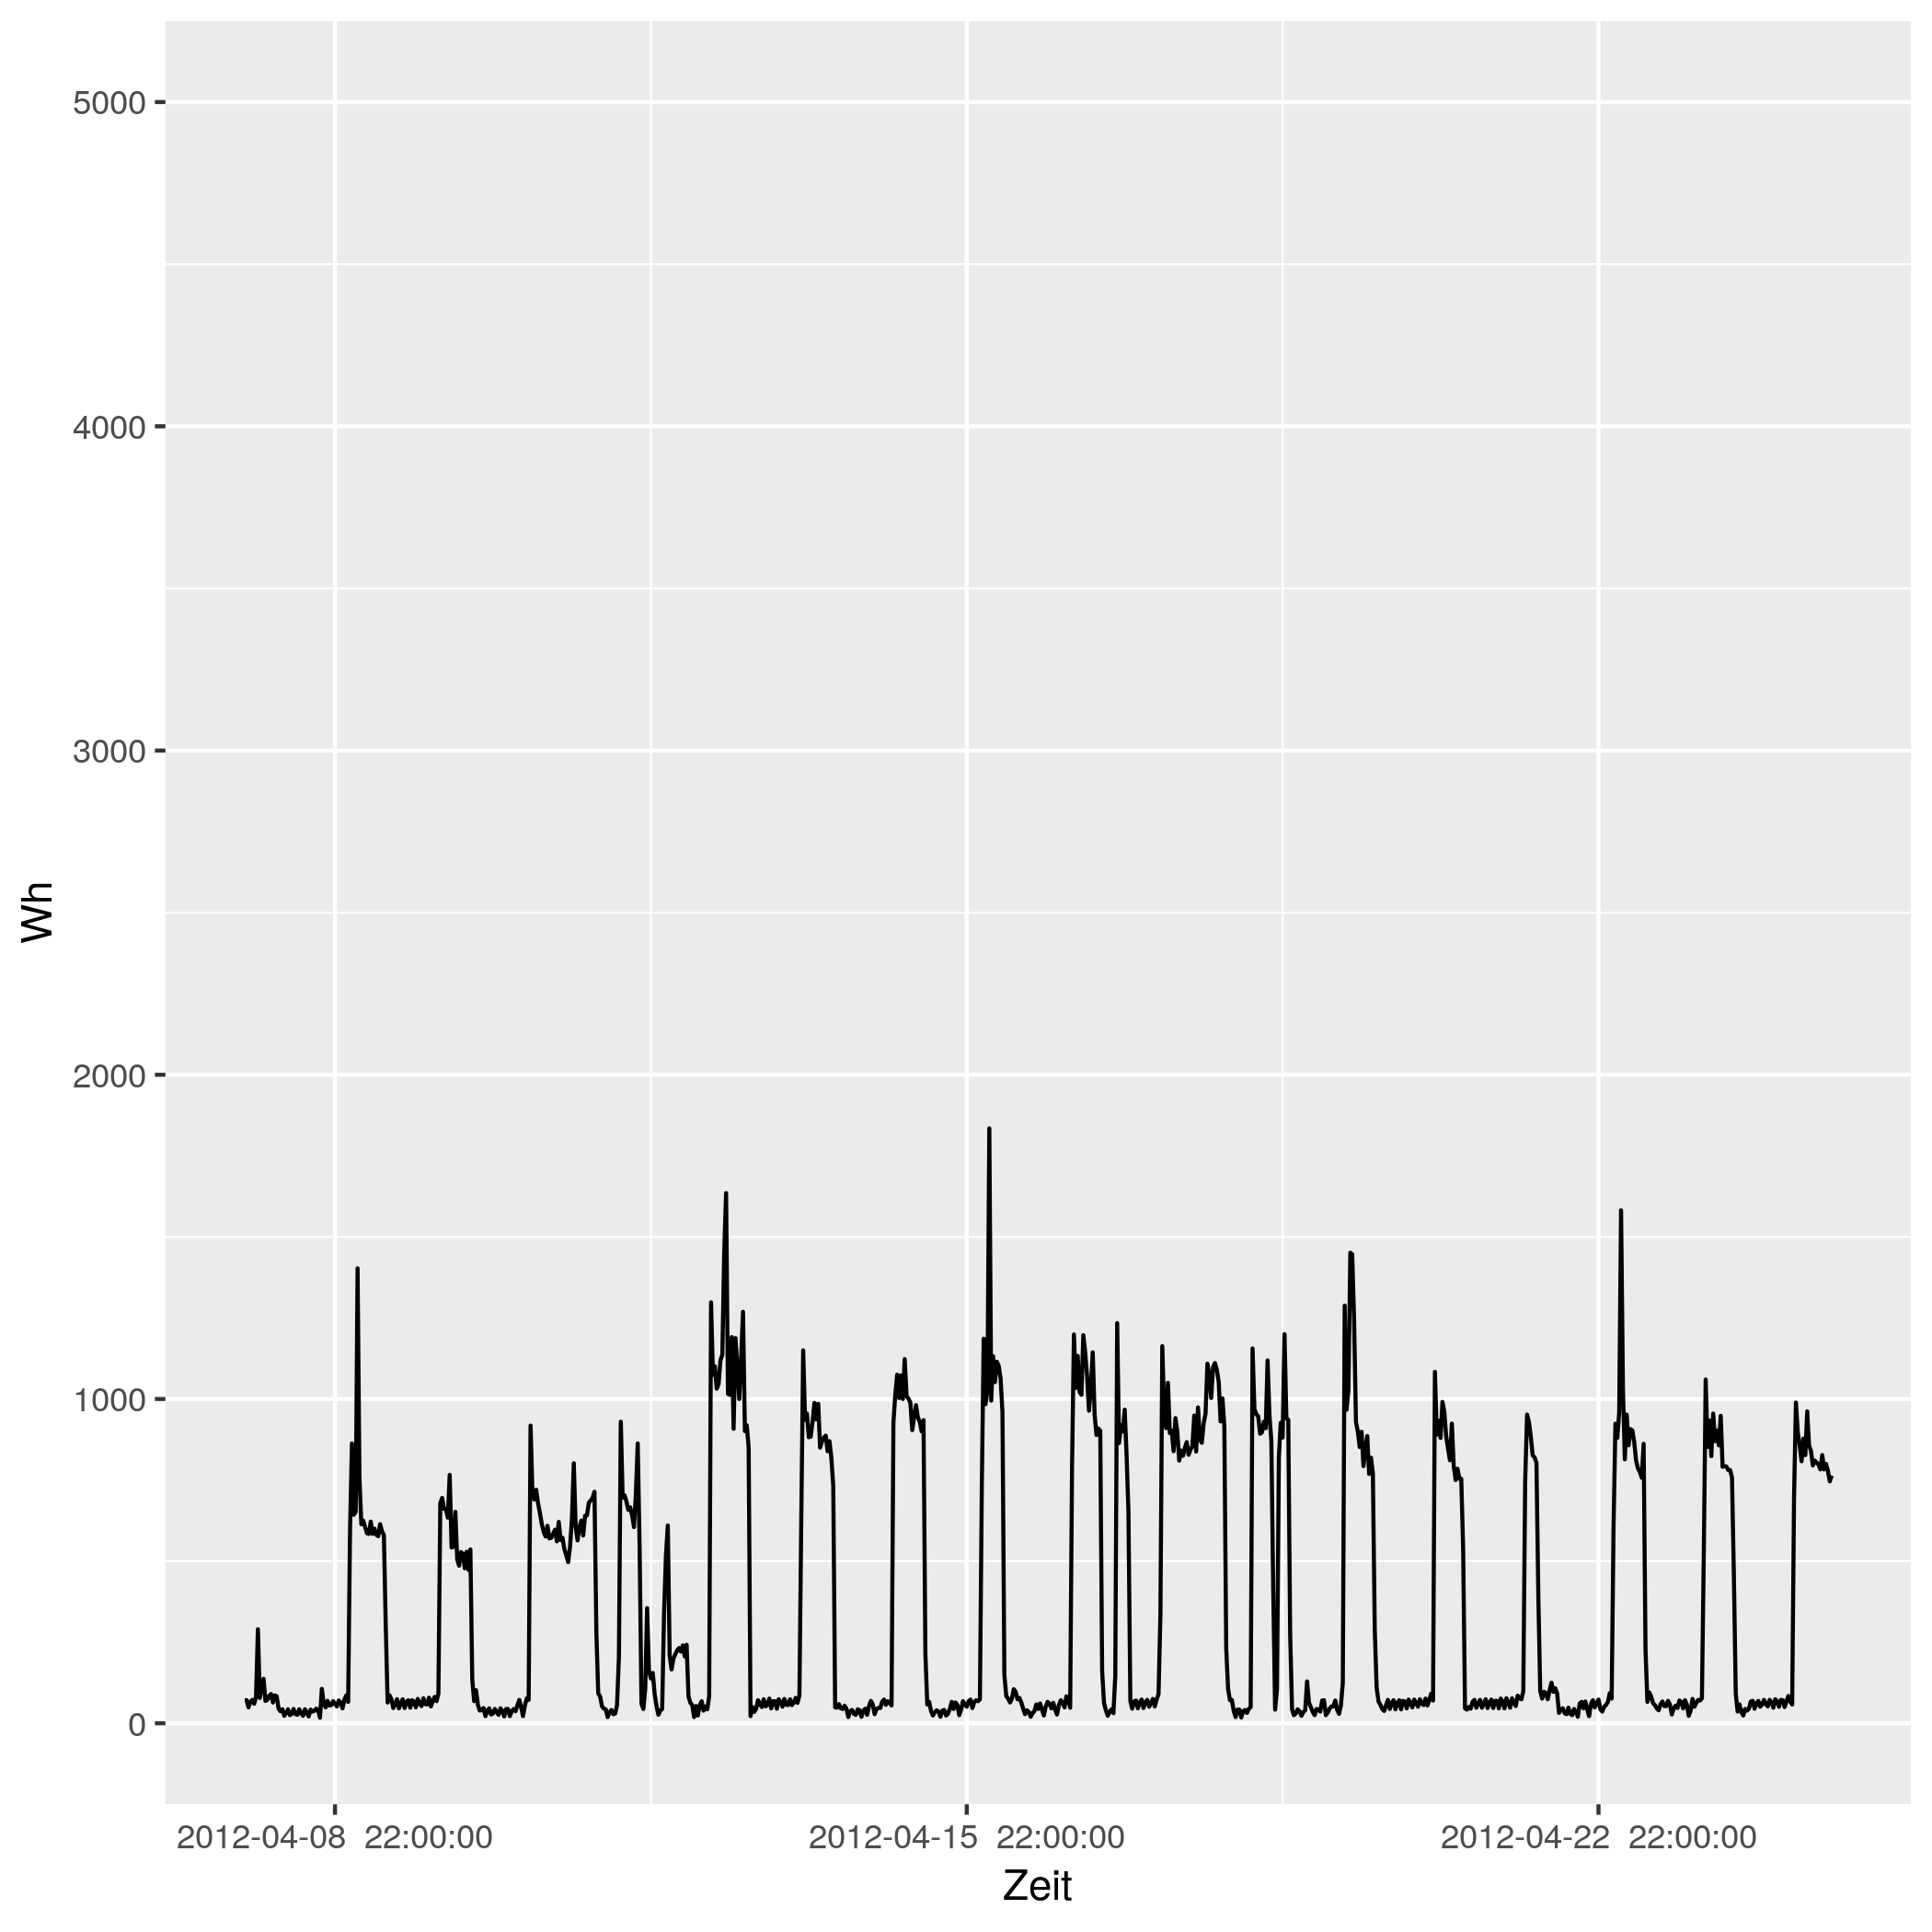

The file beside this chart, header and first rows:
# file...... strom/strom_77.csv
# date...... Mon Nov 16 14:33:49 2020
# user...... gregor
# host...... (null)
# target.... triplex_meter 723
# trigger... (none)
# interval.. 1800
# limit..... 0
# timestamp, measured_real_energy, measured_power, measured_real_power, measured_demand, monthly_bill, price
2012-04-08 00:00:00 UTC, +0, +71-2.00689e-14d, +71, +71, +0, +30
2012-04-08 00:30:00 UTC, +35.5, +71-1.43349e-14d, +71, +71, +1.065, 0.06514
2012-04-08 01:00:00 UTC, +71, +49-8.30839e-15d, +49, +71, 1.067, 0.06514
2012-04-08 01:30:00 UTC, +95.5, +66-3.08417e-15d, +66, +71, 1.069, 0.06328
2012-04-08 02:00:00 UTC, +128.5, +72-2.26173e-14d, +72, +72, +1.071, 0.06328
2012-04-08 02:30:00 UTC, +164.5, +60+6.78518e-15d, +60, +72, 1.073, 0.04793
2012-04-08 03:00:00 UTC, +194.5, +82-2.48238e-14d, +82, +82, 1.075, 0.04793
2012-04-08 03:30:00 UTC, +235.5, +290-8.42299e-15d, +290, +290, 1.077, 0.05498
2012-04-08 04:00:00 UTC, +380.5, +78+5.21937e-15d, +78, +290, 1.085, 0.05498
2012-04-08 04:30:00 UTC, +419.5, +108-7.53909e-15d, +108, +290, 1.087, 0.05414
2012-04-08 05:00:00 UTC, +473.5, +137-1.78297e-14d, +137, +290, 1.09, 0.05414
2012-04-08 05:30:00 UTC, +542, +69-1.47504e-14d, +69, +290, 1.093, 0.05269
2012-04-08 06:00:00 UTC, +576.5, +72-1.13086e-14d, +72, +290, 1.095, 0.05269
2012-04-08 06:30:00 UTC, +612.5, +85+9.57908e-15d, +85, +290, 1.097, 0.02568
2012-04-08 07:00:00 UTC, +655, +90+4.52346e-15d, +90, +290, 1.098, 0.02568
2012-04-08 07:30:00 UTC, +700, +64-9.54166e-15d, +64, +290, 1.099, 0.04876
2012-04-08 08:00:00 UTC, +732, +86-1.42015e-14d, +86, +290, 1.101, 0.04876
2012-04-08 08:30:00 UTC, +775, +83-4.90495e-15d, +83, +290, 1.103, 0.06073
2012-04-08 09:00:00 UTC, +816.5, +45-1.35704e-14d, +45, +290, 1.106, 0.06073
2012-04-08 09:30:00 UTC, +839, +37-1.65045e-14d, +37, +290, 1.107, 0.06744
2012-04-08 10:00:00 UTC, +857.5, +43-4.73385e-15d, +43, +290, 1.108, 0.06744
2012-04-08 10:30:00 UTC, +879, +23-8.85024e-15d, +23, +290, 1.11, 0.07714
2012-04-08 11:00:00 UTC, +890.5, +32+3.18055e-15d, +32, +290, 1.111, 0.07714
2012-04-08 11:30:00 UTC, +906.5, +43-4.73385e-15d, +43, +290, 1.112, 0.1151
2012-04-08 12:00:00 UTC, +928, +25-8.14222e-15d, +25, +290, 1.114, 0.1151
2012-04-08 12:30:00 UTC, +940.5, +29-2.4567e-14d, +29, +290, 1.116, 0.3145
2012-04-08 13:00:00 UTC, +955, +44-1.8505e-14d, +44, +290, 1.12, 0.3145
2012-04-08 13:30:00 UTC, +977, +28-2.18095e-14d, +28, +290, 1.127, 0.1033
2012-04-08 14:00:00 UTC, +991, +26+3.91453e-15d, +26, +290, 1.129, 0.1033
2012-04-08 14:30:00 UTC, +1004, +43-1.42015e-14d, +43, +290, 1.13, 0.1075
2012-04-08 15:00:00 UTC, 1026, +30-2.03555e-14d, +30, +290, 1.132, 0.1075
2012-04-08 15:30:00 UTC, 1040, +23+0d, +23, +290, 1.134, 0.09098
2012-04-08 16:00:00 UTC, +1052, +43-4.73385e-15d, +43, +290, 1.135, 0.09098
2012-04-08 16:30:00 UTC, 1074, +33-1.23367e-14d, +33, +290, 1.137, 0.09947
2012-04-08 17:00:00 UTC, +1090, +21-9.69312e-15d, +21, +290, 1.139, 0.09947
2012-04-08 17:30:00 UTC, 1100, +42-1.45397e-14d, +42, +290, 1.14, 0.1634
2012-04-08 18:00:00 UTC, 1122, +36-1.6963e-14d, +36, +290, 1.143, 0.1634
2012-04-08 18:30:00 UTC, 1140, +38+0d, +38, +290, 1.146, 0.1888
2012-04-08 19:00:00 UTC, 1158, +45+0d, +45, +290, 1.15, 0.1888
2012-04-08 19:30:00 UTC, +1181, +41+4.96477e-15d, +41, +290, 1.154, 0.1226
2012-04-08 20:00:00 UTC, 1202, +17-8.98039e-15d, +17, +290, 1.156, 0.1226
2012-04-08 20:30:00 UTC, +1210, +106-1.92033e-14d, +106, +290, 1.157, 0.2817
2012-04-08 21:00:00 UTC, +1263, +60+3.39259e-15d, +60, +290, 1.172, 0.2817
2012-04-08 21:30:00 UTC, +1293, +49-2.0771e-14d, +49, +290, 1.181, 0.2406
2012-04-08 22:00:00 UTC, 1318, +69-2.95008e-15d, +69, +290, 1.187, 0.2406
2012-04-08 22:30:00 UTC, +1352, +55+0d, +55, +290, 1.195, 0.08283
2012-04-08 23:00:00 UTC, 1380, +56+1.09048e-14d, +56, +290, 1.197, 0.08283
2012-04-08 23:30:00 UTC, 1408, +68-8.98039e-15d, +68, +290, 1.199, 0.08101
2012-04-09 00:00:00 UTC, 1442, +60-6.78518e-15d, +60, +290, 1.202, 0.08101
2012-04-09 00:30:00 UTC, 1472, +52-2.34872e-14d, +52, +290, 1.205, 0.06234
2012-04-09 01:00:00 UTC, 1498, +70+0d, +70, +290, 1.206, 0.06234
2012-04-09 01:30:00 UTC, 1532, +64-6.36111e-15d, +64, +290, 1.208, 0.0584
... 793 more rows
